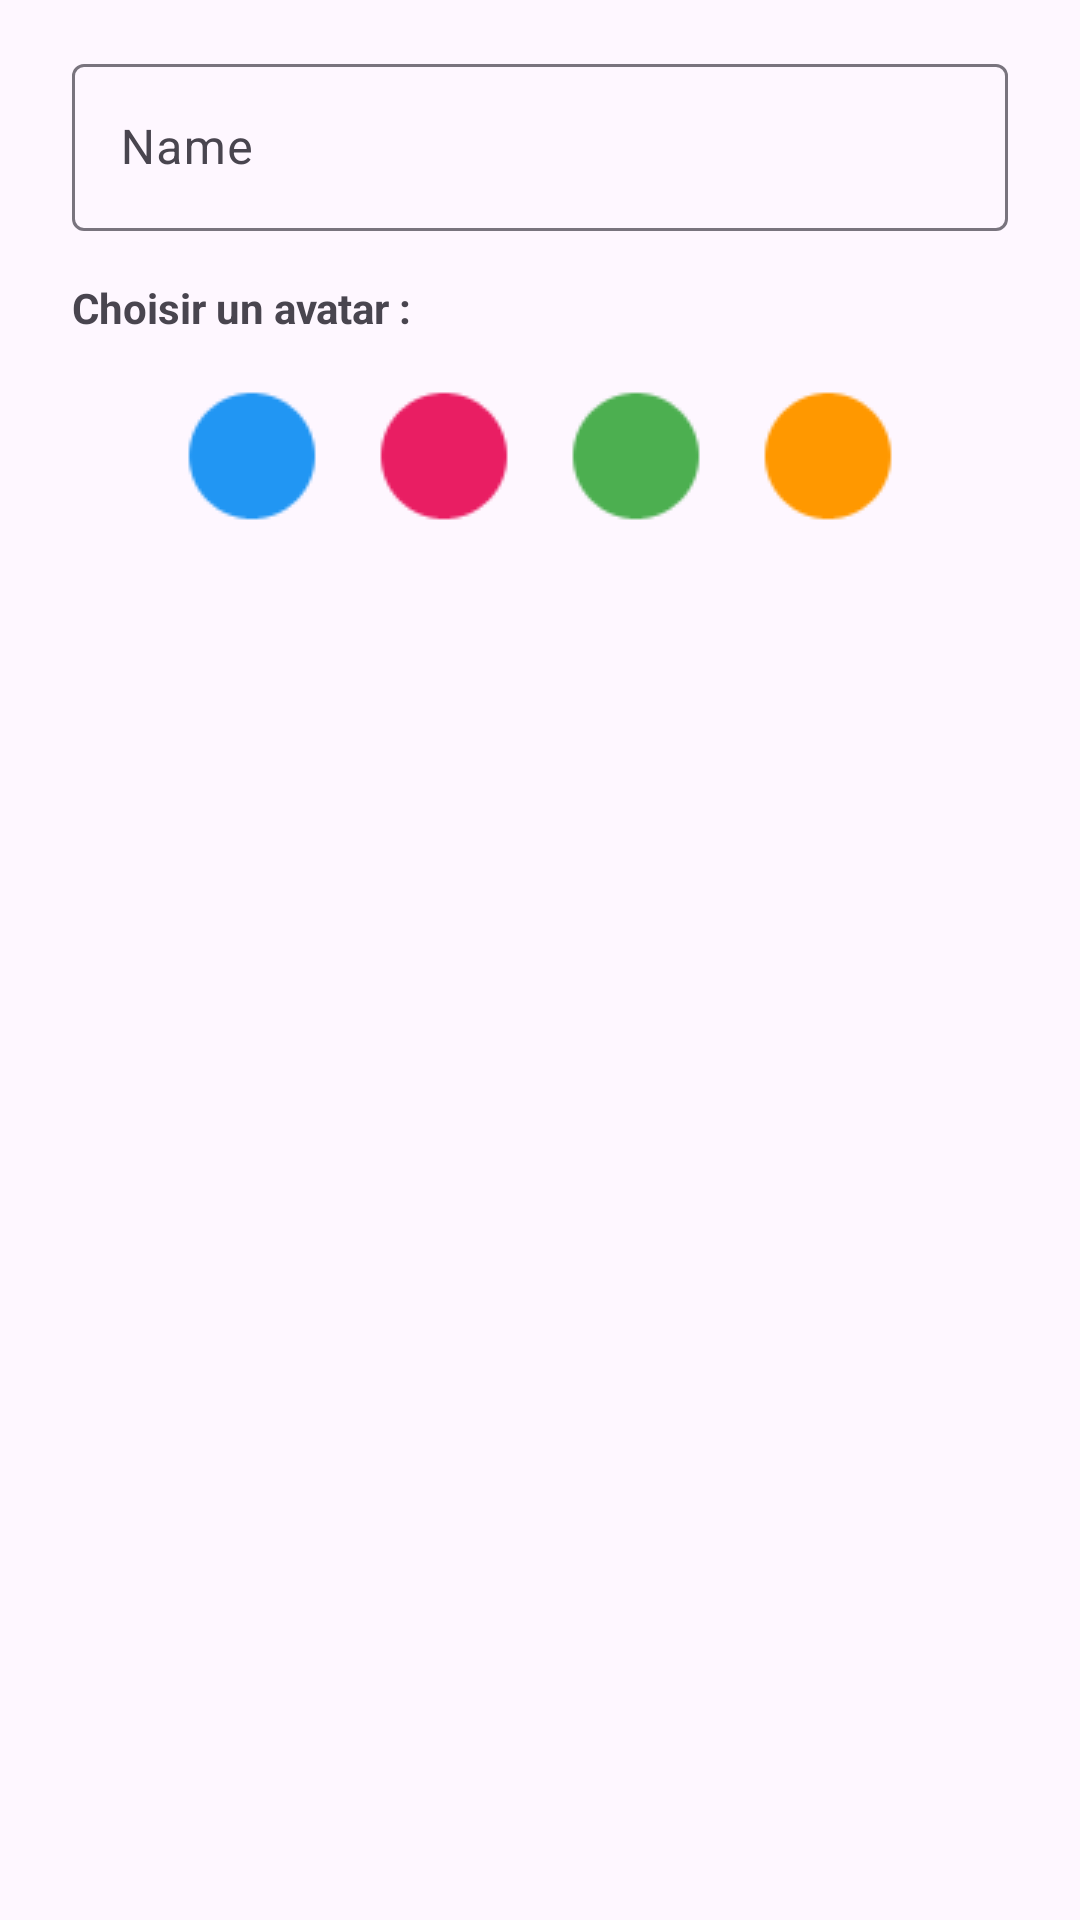

The Android layout XML behind this screen, and the referenced resources:
<!-- AndroidManifest.xml: application theme Theme.PictotreeApp -->
<!-- res/layout/dialog_create_profile.xml -->
<?xml version="1.0" encoding="utf-8"?>
<LinearLayout xmlns:android="http://schemas.android.com/apk/res/android"
    xmlns:app="http://schemas.android.com/apk/res-auto"
    android:layout_width="match_parent"
    android:layout_height="wrap_content"
    android:orientation="vertical"
    android:paddingTop="16dp"
    android:paddingBottom="16dp"
    android:paddingStart="24dp"
    android:paddingEnd="24dp">

    <com.google.android.material.textfield.TextInputLayout
        android:id="@+id/tilProfileName"
        android:layout_width="match_parent"
        android:layout_height="wrap_content"
        android:hint="@string/dialog_create_profile_name_hint">

        <com.google.android.material.textfield.TextInputEditText
            android:id="@+id/etProfileName"
            android:layout_width="match_parent"
            android:layout_height="wrap_content"
            android:inputType="textCapWords"
            android:maxLines="1" />

    </com.google.android.material.textfield.TextInputLayout>

    <TextView
        android:layout_width="match_parent"
        android:layout_height="wrap_content"
        android:layout_marginTop="16dp"
        android:text="Choisir un avatar :"
        android:textStyle="bold" />

    <LinearLayout
        android:layout_width="match_parent"
        android:layout_height="wrap_content"
        android:orientation="horizontal"
        android:gravity="center"
        android:layout_marginTop="8dp">

        <ImageView
            android:id="@+id/avatar_blue"
            android:layout_width="48dp"
            android:layout_height="48dp"
            android:layout_margin="8dp"
            android:src="@android:drawable/presence_online"
            app:tint="#2196F3"
            android:clickable="true"
            android:focusable="true"
            android:foreground="?attr/selectableItemBackgroundBorderless" />

        <ImageView
            android:id="@+id/avatar_pink"
            android:layout_width="48dp"
            android:layout_height="48dp"
            android:layout_margin="8dp"
            android:src="@android:drawable/presence_online"
            app:tint="#E91E63"
            android:clickable="true"
            android:focusable="true"
            android:foreground="?attr/selectableItemBackgroundBorderless" />

        <ImageView
            android:id="@+id/avatar_green"
            android:layout_width="48dp"
            android:layout_height="48dp"
            android:layout_margin="8dp"
            android:src="@android:drawable/presence_online"
            app:tint="#4CAF50"
            android:clickable="true"
            android:focusable="true"
            android:foreground="?attr/selectableItemBackgroundBorderless" />

        <ImageView
            android:id="@+id/avatar_orange"
            android:layout_width="48dp"
            android:layout_height="48dp"
            android:layout_margin="8dp"
            android:src="@android:drawable/presence_online"
            app:tint="#FF9800"
            android:clickable="true"
            android:focusable="true"
            android:foreground="?attr/selectableItemBackgroundBorderless" />
    </LinearLayout>
</LinearLayout>
<!-- resources referenced by this layout -->
<resources>
  <string name="dialog_create_profile_name_hint">Name</string>
  <style name="Theme.PictotreeApp" parent="Base.Theme.PictotreeApp" />
  <style name="Base.Theme.PictotreeApp" parent="Theme.Material3.Light.NoActionBar">
          
          <item name="colorPrimary">@color/primary_color</item>
          <item name="colorOnPrimary">@color/white</item>
          <item name="colorPrimaryContainer">@color/primary_color</item>
          <item name="colorOnPrimaryContainer">@color/white</item>
      </style>
  <color name="primary_color">#2196F3</color>
  <color name="white">#FFFFFFFF</color>
</resources>
